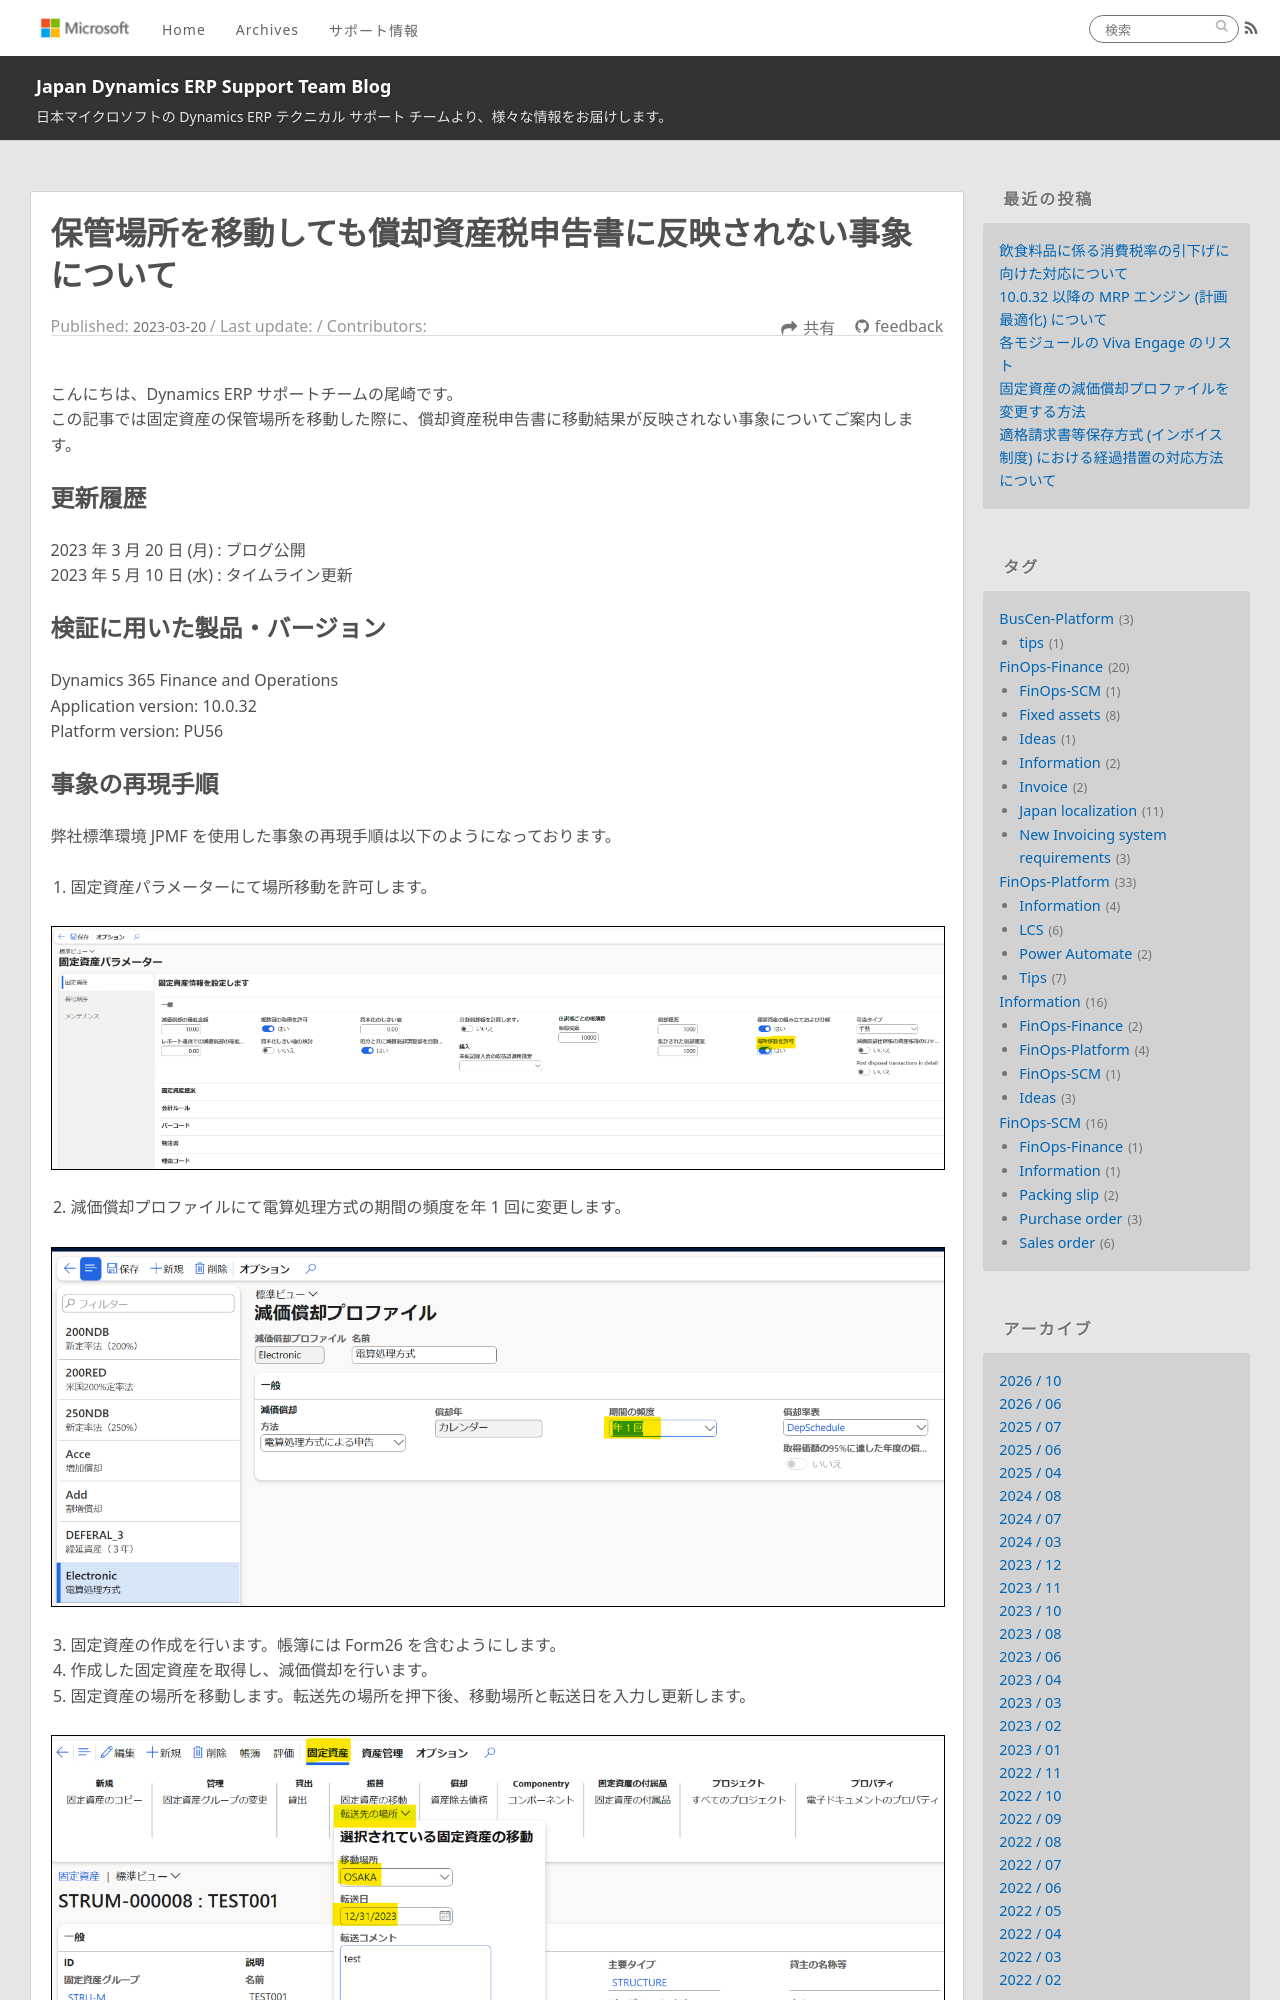

repository: jpd365erpsup/blog · page: FinOps-Finance/form26-report-fixed-asset-location-issue/index.html · generator: jekyll

---
title: 保管場所を移動しても償却資産税申告書に反映されない事象について
date: 2023-03-20
tags:
  - FinOps-Finance
  - Fixed assets

disableDisclaimer: false
---

こんにちは、Dynamics ERP サポートチームの尾崎です。  
この記事では固定資産の保管場所を移動した際に、償却資産税申告書に移動結果が反映されない事象についてご案内します。

<!-- more -->

## 更新履歴
2023 年 3 月 20 日 (月) : ブログ公開
2023 年 5 月 10 日 (水) : タイムライン更新

## 検証に用いた製品・バージョン
Dynamics 365 Finance and Operations  
Application version: 10.0.32  
Platform version: PU56
